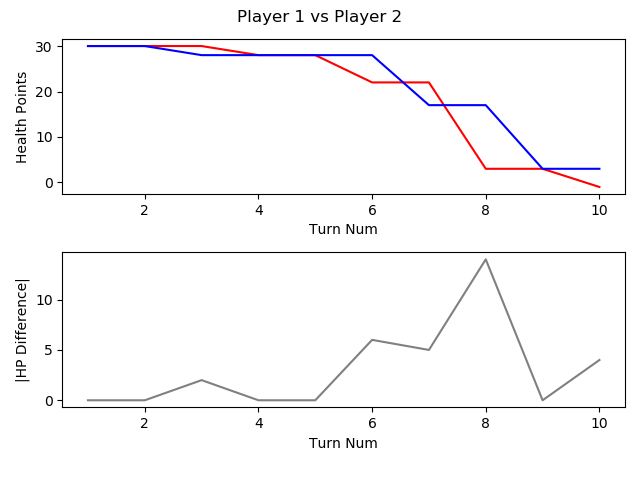

Source data for this figure (header and first rows):
, TURN_NO, P1_HEALTH, P2_HEALTH, CURRENT_PLAYER, AMOUNTHEALEDTHISTURN, NUMATTACKSTHISTURN, NUMCARDSDRAWNTHISTURN, NUMCARDSPLAYEDTHISTURN, NUMCARDSTODRAW, NUMELEMENTALSPLAYEDLASTTURN, NUMELEMENTALSPLAYEDTHISTURN, NUMFRIENDLYMINIONSTHATATTACKEDTHISTURN, NUMFRIENDLYMINIONSTHATDIEDTHISTURN, NUMMINIONSPLAYEDTHISTURN, NUMMINIONSPLAYERKILLEDTHISTURN, NUMOPTIONSPLAYEDTHISTURN, NUMSECRETSPLAYEDTHISGAME, NUMSPELLSPLAYEDTHISGAME, NUMTIMESHEROPOWERUSEDTHISGAME, REMAININGMANA, TOTALMANASPENTTHISGAME, USEDMANATHISTURN
1, 1, 30, 30, P1 FitzVonGerald, 0, 0, 1, 1, 0, 0, 0, 0, 0, 1, 0, 1, 0, 0, 0, 0.0, 1.0, 1.0
2, 2, 30, 30, P2 RehHausZuckFuchs, 0, 0, 1, 2, 0, 0, 0, 0, 0, 1, 0, 2, 0, 1, 0, 0.0, 2.0, 
3, 3, 30, 28, P1 FitzVonGerald, 0, 0, 1, 1, 0, 0, 0, 1, 0, 1, 0, 2, 0, 0, 0, 0.0, 3.0, 2.0
4, 4, 28, 28, P2 RehHausZuckFuchs, 0, 0, 1, 2, 0, 0, 0, 1, 0, 2, 0, 3, 0, 1, 0, 0.0, 4.0, 
5, 5, 28, 28, P1 FitzVonGerald, 0, 0, 1, 2, 0, 0, 0, 1, 1, 2, 1, 4, 0, 0, 0, 0.0, 6.0, 
6, 6, 22, 28, P2 RehHausZuckFuchs, 0, 0, 1, 2, 0, 0, 0, 3, 1, 2, 1, 5, 0, 1, 0, 0.0, 7.0, 
7, 7, 22, 17, P1 FitzVonGerald, 0, 0, 1, 4, 0, 0, 0, 3, 2, 1, 3, 8, 0, 3, 0, , , 
8, 8, 3, 17, P2 RehHausZuckFuchs, 0, 0, 4, 3, 0, 0, 0, 6, 0, 2, 0, 9, 0, 2, 0, 0.0, , 
9, 9, 3, 3, P1 FitzVonGerald, 0, 0, 1, 3, 0, 0, 0, 3, 1, 2, 1, 7, 0, 4, 0, 2.0, , 
10, 10, -1, 3, P2 RehHausZuckFuchs, 0, 0, 1, 0, 0, 0, 0, 1, 0, 0, 0, 1, 0, 2, 0, 5.0, 11.0, 0.0
